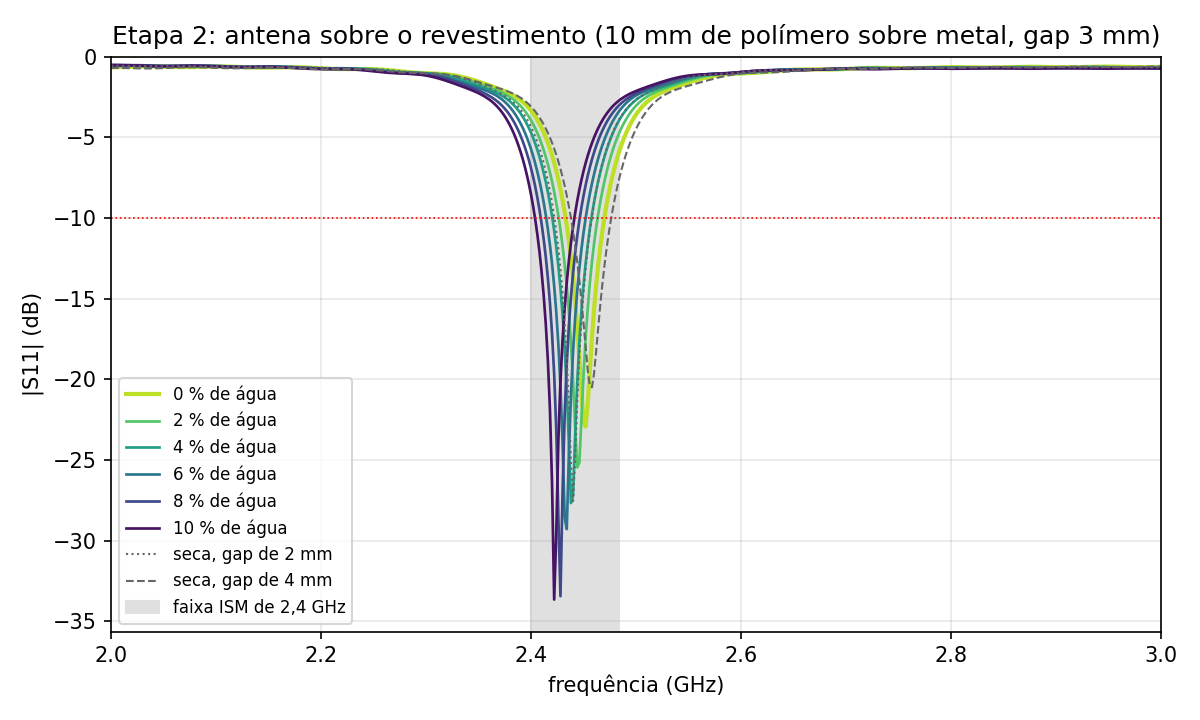

The data file committed next to this chart (first rows):
f_GHz, S11_dB_agua_0pct, S11_dB_agua_2pct, S11_dB_agua_4pct, S11_dB_agua_6pct, S11_dB_agua_8pct, S11_dB_agua_10pct, S11_dB_seca_gap_2mm, S11_dB_seca_gap_4mm
2, -0.662, -0.601, -0.548, -0.509, -0.549, -0.514, -0.547, -0.688
2.002, -0.659, -0.597, -0.544, -0.511, -0.546, -0.513, -0.550, -0.689
2.004, -0.656, -0.593, -0.540, -0.514, -0.543, -0.512, -0.554, -0.690
2.006, -0.651, -0.589, -0.536, -0.517, -0.540, -0.511, -0.558, -0.692
2.008, -0.647, -0.584, -0.534, -0.521, -0.537, -0.512, -0.561, -0.694
2.01, -0.642, -0.579, -0.531, -0.526, -0.534, -0.513, -0.565, -0.697
2.012, -0.637, -0.575, -0.530, -0.532, -0.531, -0.515, -0.569, -0.700
2.014, -0.632, -0.571, -0.529, -0.538, -0.528, -0.518, -0.572, -0.704
2.016, -0.627, -0.567, -0.529, -0.544, -0.526, -0.521, -0.575, -0.708
2.018, -0.622, -0.563, -0.530, -0.550, -0.524, -0.525, -0.578, -0.711
2.02, -0.617, -0.561, -0.532, -0.556, -0.523, -0.530, -0.580, -0.715
2.022, -0.613, -0.559, -0.535, -0.562, -0.523, -0.535, -0.581, -0.718
2.024, -0.609, -0.557, -0.538, -0.567, -0.523, -0.541, -0.581, -0.721
2.026, -0.606, -0.557, -0.542, -0.572, -0.524, -0.546, -0.581, -0.724
2.028, -0.604, -0.557, -0.547, -0.577, -0.526, -0.552, -0.580, -0.726
2.03, -0.602, -0.558, -0.552, -0.581, -0.528, -0.558, -0.579, -0.727
2.032, -0.601, -0.559, -0.557, -0.584, -0.532, -0.563, -0.577, -0.728
2.034, -0.601, -0.562, -0.562, -0.586, -0.535, -0.568, -0.574, -0.728
2.036, -0.601, -0.565, -0.568, -0.587, -0.540, -0.573, -0.571, -0.728
2.038, -0.603, -0.569, -0.573, -0.588, -0.545, -0.577, -0.568, -0.727
2.04, -0.604, -0.573, -0.579, -0.587, -0.550, -0.580, -0.565, -0.725
2.042, -0.607, -0.577, -0.583, -0.586, -0.555, -0.583, -0.562, -0.722
2.044, -0.610, -0.582, -0.588, -0.584, -0.560, -0.585, -0.559, -0.718
2.046, -0.613, -0.587, -0.591, -0.582, -0.565, -0.586, -0.556, -0.714
2.048, -0.617, -0.592, -0.594, -0.578, -0.570, -0.587, -0.553, -0.710
2.05, -0.621, -0.596, -0.597, -0.575, -0.575, -0.586, -0.551, -0.705
2.052, -0.624, -0.601, -0.598, -0.571, -0.579, -0.585, -0.550, -0.700
2.054, -0.628, -0.605, -0.599, -0.566, -0.583, -0.583, -0.549, -0.694
2.056, -0.632, -0.608, -0.599, -0.562, -0.586, -0.581, -0.549, -0.689
2.058, -0.635, -0.611, -0.598, -0.558, -0.589, -0.578, -0.550, -0.683
2.06, -0.638, -0.613, -0.597, -0.554, -0.590, -0.575, -0.551, -0.678
2.062, -0.641, -0.615, -0.594, -0.550, -0.591, -0.572, -0.553, -0.672
2.064, -0.643, -0.616, -0.591, -0.547, -0.591, -0.569, -0.556, -0.668
2.066, -0.644, -0.616, -0.588, -0.545, -0.591, -0.566, -0.560, -0.663
2.068, -0.645, -0.615, -0.585, -0.543, -0.590, -0.563, -0.564, -0.659
2.07, -0.645, -0.614, -0.581, -0.542, -0.588, -0.560, -0.568, -0.656
2.072, -0.644, -0.612, -0.577, -0.542, -0.586, -0.558, -0.573, -0.654
2.074, -0.643, -0.609, -0.573, -0.543, -0.583, -0.557, -0.577, -0.652
2.076, -0.641, -0.606, -0.569, -0.545, -0.581, -0.556, -0.582, -0.651
2.078, -0.638, -0.602, -0.566, -0.547, -0.578, -0.556, -0.587, -0.651
2.08, -0.635, -0.599, -0.564, -0.551, -0.575, -0.557, -0.591, -0.652
2.082, -0.632, -0.595, -0.561, -0.555, -0.572, -0.559, -0.595, -0.653
2.084, -0.628, -0.591, -0.560, -0.560, -0.570, -0.561, -0.599, -0.655
2.086, -0.625, -0.588, -0.559, -0.566, -0.568, -0.565, -0.602, -0.658
2.088, -0.621, -0.585, -0.559, -0.572, -0.567, -0.569, -0.604, -0.662
2.09, -0.617, -0.582, -0.560, -0.579, -0.566, -0.573, -0.605, -0.666
2.092, -0.614, -0.580, -0.562, -0.586, -0.566, -0.579, -0.606, -0.670
2.094, -0.611, -0.578, -0.565, -0.593, -0.567, -0.585, -0.606, -0.675
2.096, -0.608, -0.578, -0.568, -0.600, -0.568, -0.591, -0.606, -0.680
2.098, -0.606, -0.578, -0.573, -0.607, -0.571, -0.597, -0.605, -0.685
2.1, -0.604, -0.578, -0.578, -0.613, -0.574, -0.604, -0.603, -0.690
2.102, -0.604, -0.580, -0.583, -0.619, -0.578, -0.610, -0.601, -0.695
2.104, -0.603, -0.582, -0.589, -0.624, -0.582, -0.617, -0.598, -0.700
2.106, -0.604, -0.585, -0.595, -0.629, -0.587, -0.623, -0.596, -0.704
2.108, -0.606, -0.589, -0.602, -0.633, -0.593, -0.628, -0.593, -0.708
2.11, -0.608, -0.594, -0.608, -0.636, -0.599, -0.633, -0.590, -0.711
2.112, -0.611, -0.599, -0.615, -0.638, -0.605, -0.637, -0.588, -0.714
2.114, -0.614, -0.604, -0.621, -0.639, -0.611, -0.641, -0.586, -0.715
2.116, -0.618, -0.610, -0.627, -0.639, -0.617, -0.644, -0.584, -0.716
2.118, -0.623, -0.616, -0.632, -0.638, -0.623, -0.646, -0.583, -0.717
... 441 more rows
